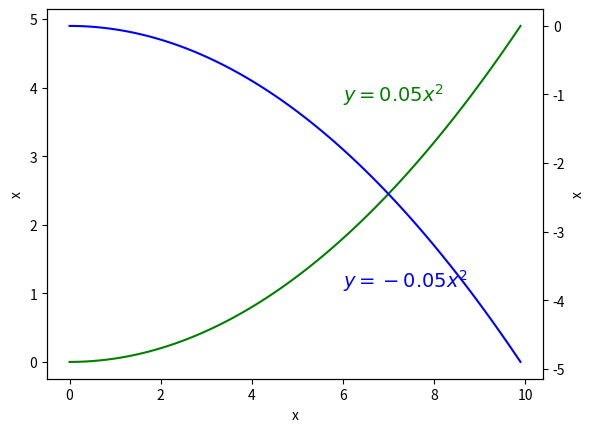

Write the Python code that produced this figure.
import numpy as np
import matplotlib.pyplot as plt

x = np.arange(0,10,0.1)
y1 = 0.05* x**2
y2 = -1 * y1


fig,ax1 = plt.subplots()

# ax2是ax1的反转
ax2 = ax1.twinx()

ax1.plot(x,y1,color="green")
ax1.set_xlabel("x")
ax1.set_ylabel("x")
# 添加函数标注（不是标点，而是整条线的函数表达式）
ax1.text(6, 0.05 * 6**2 + 2,     # 位置：在曲线上方一点
         r"$y=0.05x^2$",
         color="green",
         fontsize=14)

ax2.text(6, -0.05 * 6**2 - 2,    # 位置：在曲线下方一点
         r"$y=-0.05x^2$",
         color="blue",
         fontsize=14)


ax2.plot(x,y2,color="blue")
ax2.set_xlabel("x")
ax2.set_ylabel("x")



plt.show()